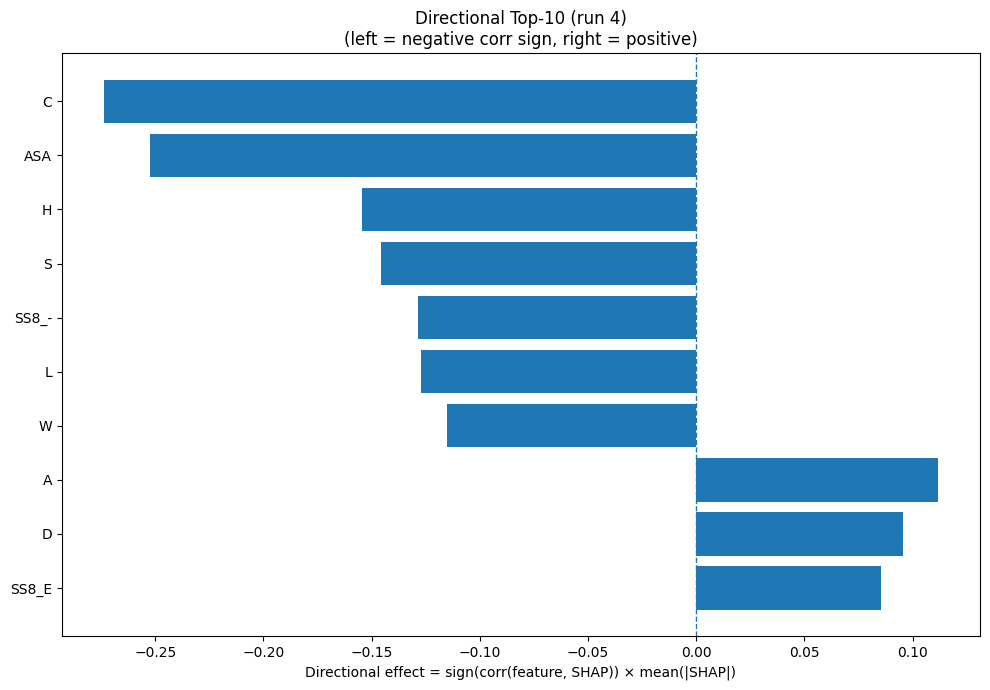

The data file committed next to this chart (first rows):
Index, Feature, CorrSign, MeanAbsSHAP, DirectionalEffect
1, C, -1.0, 0.2739, -0.2739
31, ASA, -1.0, 0.2523, -0.2523
6, H, -1.0, 0.1544, -0.1544
15, S, -1.0, 0.1458, -0.1458
30, SS8_-, -1.0, 0.1288, -0.1288
9, L, -1.0, 0.1273, -0.1273
18, W, -1.0, 0.1152, -0.1152
0, A, 1.0, 0.1118, 0.1118
2, D, 1.0, 0.09555, 0.09555
24, SS8_E, 1.0, 0.08555, 0.08555
8, K, 1.0, 0.06425, 0.06425
17, V, 1.0, 0.06342, 0.06342
5, G, 1.0, 0.05971, 0.05971
12, P, -1.0, 0.05523, -0.05523
7, I, 1.0, 0.04672, 0.04672
3, E, 1.0, 0.03768, 0.03768
4, F, -1.0, 0.03735, -0.03735
22, SS3_C, -1.0, 0.03369, -0.03369
29, SS8_S, 1.0, 0.03286, 0.03286
14, R, -1.0, 0.0257, -0.0257
11, N, 1.0, 0.02562, 0.02562
19, Y, 1.0, 0.02532, 0.02532
13, Q, -1.0, 0.01745, -0.01745
21, SS3_E, -1.0, 0.01548, -0.01548
26, SS8_I, 1.0, 0.01356, 0.01356
25, SS8_G, 1.0, 0.01301, 0.01301
33, AROM, -1.0, 0.01281, -0.01281
16, T, -1.0, 0.01175, -0.01175
27, SS8_B, -1.0, 0.0115, -0.0115
28, SS8_T, 1.0, 0.01105, 0.01105
32, GRAVY, -1.0, 0.009598, -0.009598
20, SS3_H, 1.0, 0.008985, 0.008985
10, M, 1.0, 0.005835, 0.005835
23, SS8_H, -1.0, 0.005786, -0.005786
